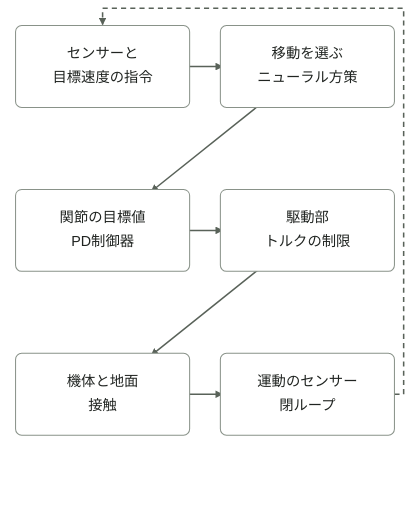
t = 0.00 s
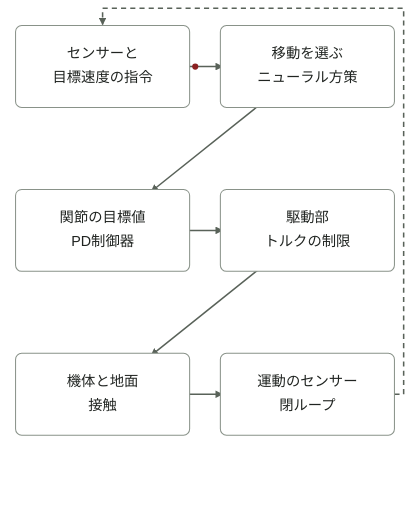
t = 1.32 s
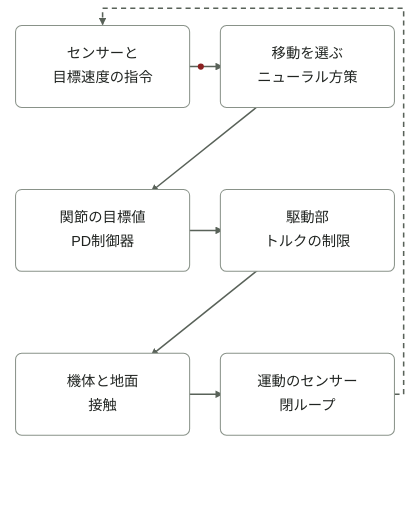
t = 2.28 s
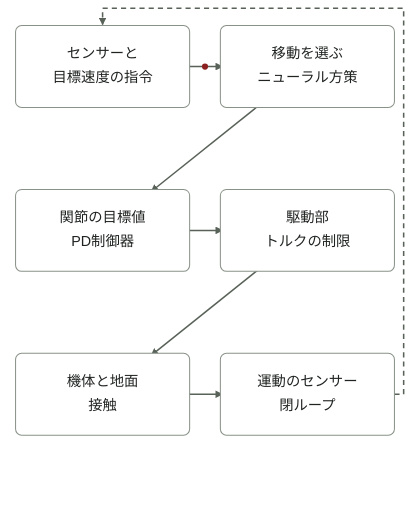
t = 3.00 s
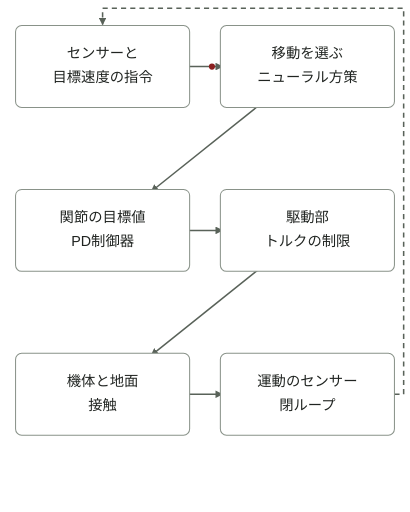
t = 4.20 s
t = 5.10 s: frame unchanged from t = 0.00 s, image omitted

The animated SVG that drew these frames (rendered in a browser with its animation timeline set to each time). Animation: 2 SMIL elements (animate=1,animateMotion=1); one cycle of 6.00 s, repeats indefinitely.

<svg xmlns="http://www.w3.org/2000/svg" viewBox="0 0 400 500" role="img" aria-labelledby="locomotion-ja-title locomotion-ja-desc">
<title id="locomotion-ja-title">関節目標を出す方策の例</title>
<desc id="locomotion-ja-desc">一例です。方策が直接トルクを出すとは限りません。</desc>
<style>text{font-family:Arial,sans-serif;fill:#202421}@media(prefers-reduced-motion:reduce){.atlas-pulse{display:none}}</style>
<defs><marker id="locomotion-ja-arrow" viewBox="0 0 10 10" refX="9" refY="5" markerWidth="5" markerHeight="5" orient="auto"><path d="M0 0 10 5 0 10Z" fill="#596259"/></marker></defs>
<path d="M183.0 65.0 L217.0 65.0" fill="none" stroke="#596259" stroke-width="1.5" marker-end="url(#locomotion-ja-arrow)"/>
<path d="M252.5 103.0 L147.5 187.0" fill="none" stroke="#596259" stroke-width="1.5" marker-end="url(#locomotion-ja-arrow)"/>
<path d="M183.0 225.0 L217.0 225.0" fill="none" stroke="#596259" stroke-width="1.5" marker-end="url(#locomotion-ja-arrow)"/>
<path d="M252.5 263.0 L147.5 347.0" fill="none" stroke="#596259" stroke-width="1.5" marker-end="url(#locomotion-ja-arrow)"/>
<path d="M183.0 385.0 L217.0 385.0" fill="none" stroke="#596259" stroke-width="1.5" marker-end="url(#locomotion-ja-arrow)"/>
<path d="M385 385 L394 385 L394 8 L100 8 L100 24" fill="none" stroke="#596259" stroke-width="1.5" stroke-dasharray="5 4" marker-end="url(#locomotion-ja-arrow)"/>
<rect x="15" y="25" width="170" height="80" rx="6" fill="white" stroke="#899289"/>
<text x="100" y="57" text-anchor="middle" font-size="14">センサーと</text>
<text x="100" y="80" text-anchor="middle" font-size="14">目標速度の指令</text>
<rect x="215" y="25" width="170" height="80" rx="6" fill="white" stroke="#899289"/>
<text x="300" y="57" text-anchor="middle" font-size="14">移動を選ぶ</text>
<text x="300" y="80" text-anchor="middle" font-size="14">ニューラル方策</text>
<rect x="15" y="185" width="170" height="80" rx="6" fill="white" stroke="#899289"/>
<text x="100" y="217" text-anchor="middle" font-size="14">関節の目標値</text>
<text x="100" y="240" text-anchor="middle" font-size="14">PD制御器</text>
<rect x="215" y="185" width="170" height="80" rx="6" fill="white" stroke="#899289"/>
<text x="300" y="217" text-anchor="middle" font-size="14">駆動部</text>
<text x="300" y="240" text-anchor="middle" font-size="14">トルクの制限</text>
<rect x="15" y="345" width="170" height="80" rx="6" fill="white" stroke="#899289"/>
<text x="100" y="377" text-anchor="middle" font-size="14">機体と地面</text>
<text x="100" y="400" text-anchor="middle" font-size="14">接触</text>
<rect x="215" y="345" width="170" height="80" rx="6" fill="white" stroke="#899289"/>
<text x="300" y="377" text-anchor="middle" font-size="14">運動のセンサー</text>
<text x="300" y="400" text-anchor="middle" font-size="14">閉ループ</text>
<g class="atlas-pulse" opacity="0"><circle r="3" fill="#8b2020"><animateMotion dur="6s" repeatCount="indefinite" path="M183.0 65.0 L217.0 65.0"/></circle><animate attributeName="opacity" values="0;1;1;0;0" keyTimes="0;0.06;0.7;0.8;1" dur="6s" repeatCount="indefinite"/></g>
</svg>
